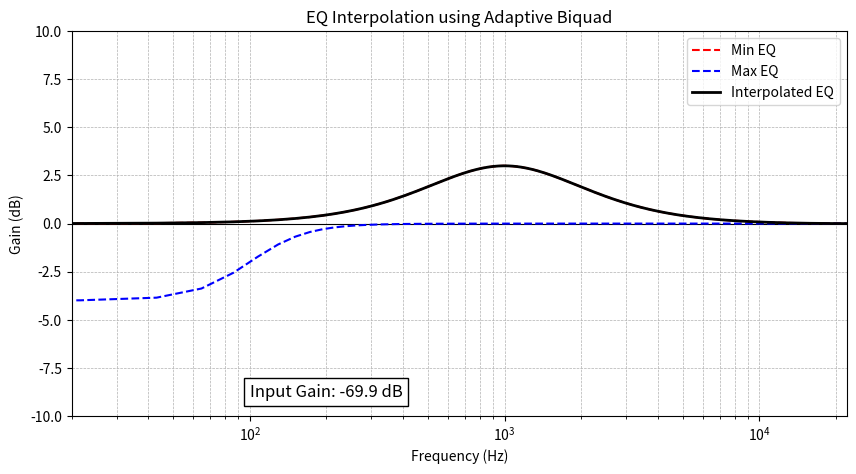

This figure's Python source:
import numpy as np
import scipy.signal as signal
import matplotlib.pyplot as plt
import matplotlib.animation as animation
import os

# === Adaptive Biquad Class ===
class AdaptiveBiquad:
    def __init__(self, sample_rate=44100, min_gain_db=-60, max_gain_db=-10, alpha=0.5):
        self.sample_rate = sample_rate
        self.min_biquad = None
        self.max_biquad = None
        self.min_gain_db = min_gain_db
        self.max_gain_db = max_gain_db
        self.alpha = alpha
        self.current_scale = 0.0  

    def set_biquads(self, min_biquad, max_biquad):
        """Set min and max biquad coefficients."""
        self.min_biquad = min_biquad
        self.max_biquad = max_biquad

    def interpolate_gain(self, input_gain_db):
        """Compute the smoothed gain ratio."""
        if input_gain_db >= self.max_gain_db:
            raw_scale = 1.0
        elif input_gain_db <= self.min_gain_db:
            raw_scale = 0.0
        else:
            raw_scale = (input_gain_db - self.min_gain_db) / (self.max_gain_db - self.min_gain_db)

        self.current_scale = self.alpha * raw_scale + (1 - self.alpha) * self.current_scale  
        return self.current_scale

    def interpolate_coeffs(self):
        """Interpolate between min and max biquad coefficients."""
        if self.min_biquad is None or self.max_biquad is None:
            raise ValueError("Biquad coefficients not set")

        interp_b = (1 - self.current_scale) * self.min_biquad[0] + self.current_scale * self.max_biquad[0]
        interp_a = (1 - self.current_scale) * self.min_biquad[1] + self.current_scale * self.max_biquad[1]
        return interp_b, interp_a


# === Configuration ===
config = {
    "sample_rate": 44100,
    "frames": 100,
    "min_gain_db": -60,
    "max_gain_db": -10,
    "alpha": 0.5,
    "min_eq": {"filter_type": "peaking", "freq": 1000, "Q": 0.5, "gain_db": 3},
    "max_eq": {"filter_type": "lowshelf", "freq": 100, "Q": 0.7, "gain_db": -4},
}


# === Biquad Coefficient Calculation ===
def calculate_biquad(filter_type, freq, Q, gain_db=0, sample_rate=44100):
    A = 10**(gain_db / 40)  
    omega = 2 * np.pi * freq / sample_rate
    alpha = np.sin(omega) / (2 * Q)

    if filter_type == "peaking":
        b0 = 1 + alpha * A
        b1 = -2 * np.cos(omega)
        b2 = 1 - alpha * A
        a0 = 1 + alpha / A
        a1 = -2 * np.cos(omega)
        a2 = 1 - alpha / A
    elif filter_type == "lowshelf":
        beta = np.sqrt(A) / Q
        b0 = A * ((A + 1) - (A - 1) * np.cos(omega) + beta * np.sin(omega))
        b1 = 2 * A * ((A - 1) - (A + 1) * np.cos(omega))
        b2 = A * ((A + 1) - (A - 1) * np.cos(omega) - beta * np.sin(omega))
        a0 = (A + 1) + (A - 1) * np.cos(omega) + beta * np.sin(omega)
        a1 = -2 * ((A - 1) + (A + 1) * np.cos(omega))
        a2 = (A + 1) + (A - 1) * np.cos(omega) - beta * np.sin(omega)
    else:
        raise ValueError("Unsupported filter type")

    return np.array([b0, b1, b2]) / a0, np.array([1, a1 / a0, a2 / a0])


# === Initialize Adaptive Biquad ===
biquad = AdaptiveBiquad(config["sample_rate"], config["min_gain_db"], config["max_gain_db"], config["alpha"])

# Compute and Set Biquads
def set_biquads_from_config(biquad, config):
    min_b, min_a = calculate_biquad(**config["min_eq"], sample_rate=config["sample_rate"])
    max_b, max_a = calculate_biquad(**config["max_eq"], sample_rate=config["sample_rate"])
    biquad.set_biquads((min_b, min_a), (max_b, max_a))

set_biquads_from_config(biquad, config)


# === Plot Setup ===
fig, ax = plt.subplots(figsize=(10, 5))
ax.set_xscale("log")
ax.set_xlabel("Frequency (Hz)")
ax.set_ylabel("Gain (dB)")
ax.set_title("EQ Interpolation using Adaptive Biquad")
ax.grid(which="both", linestyle="--", linewidth=0.5)
ax.axhline(0, color="black", linewidth=0.8)
ax.set_xlim(20, config["sample_rate"] / 2)
ax.set_ylim(-10, 10)

w, h_min = signal.freqz(*biquad.min_biquad, worN=1024, fs=config["sample_rate"])
_, h_max = signal.freqz(*biquad.max_biquad, worN=1024, fs=config["sample_rate"])

h_min_db = 20 * np.log10(abs(h_min))
h_max_db = 20 * np.log10(abs(h_max))

ax.plot(w, h_min_db, label="Min EQ", color="red", linestyle="dashed")
ax.plot(w, h_max_db, label="Max EQ", color="blue", linestyle="dashed")

line, = ax.plot(w, h_min_db, label="Interpolated EQ", color="black", linewidth=2)
slider_label = ax.text(100, -9, "Input Gain: -40 dB", fontsize=12, bbox=dict(facecolor='white', edgecolor='black'))
ax.legend()


# === Animation Function ===
def animate_eq_curve(i):
    # Ensure smooth oscillation between min_gain_db - 10 and max_gain_db + 10
    input_gain_db = ((1 - np.cos(2 * np.pi * i / config["frames"])) / 2) * (
        (config["max_gain_db"] + 10) - (config["min_gain_db"] - 10)
    ) + (config["min_gain_db"] - 10)

    gain_ratio = biquad.interpolate_gain(input_gain_db)
    interp_b, interp_a = biquad.interpolate_coeffs()

    w, h_interp = signal.freqz(interp_b, interp_a, worN=1024, fs=config["sample_rate"])
    h_interp_db = 20 * np.log10(abs(h_interp))

    line.set_ydata(h_interp_db)
    slider_label.set_text(f"Input Gain: {input_gain_db:.1f} dB")
    return line, slider_label

# === Animation ===
plot_dir = "Plots"
os.makedirs(plot_dir, exist_ok=True)  
animation_path = os.path.join(plot_dir, "adaptive_biquad.gif")

ani = animation.FuncAnimation(fig, animate_eq_curve, frames=config["frames"], interval=50, blit=True)
ani.save(animation_path, writer="pillow", fps=15)

print(f"Animation saved to {animation_path}")
